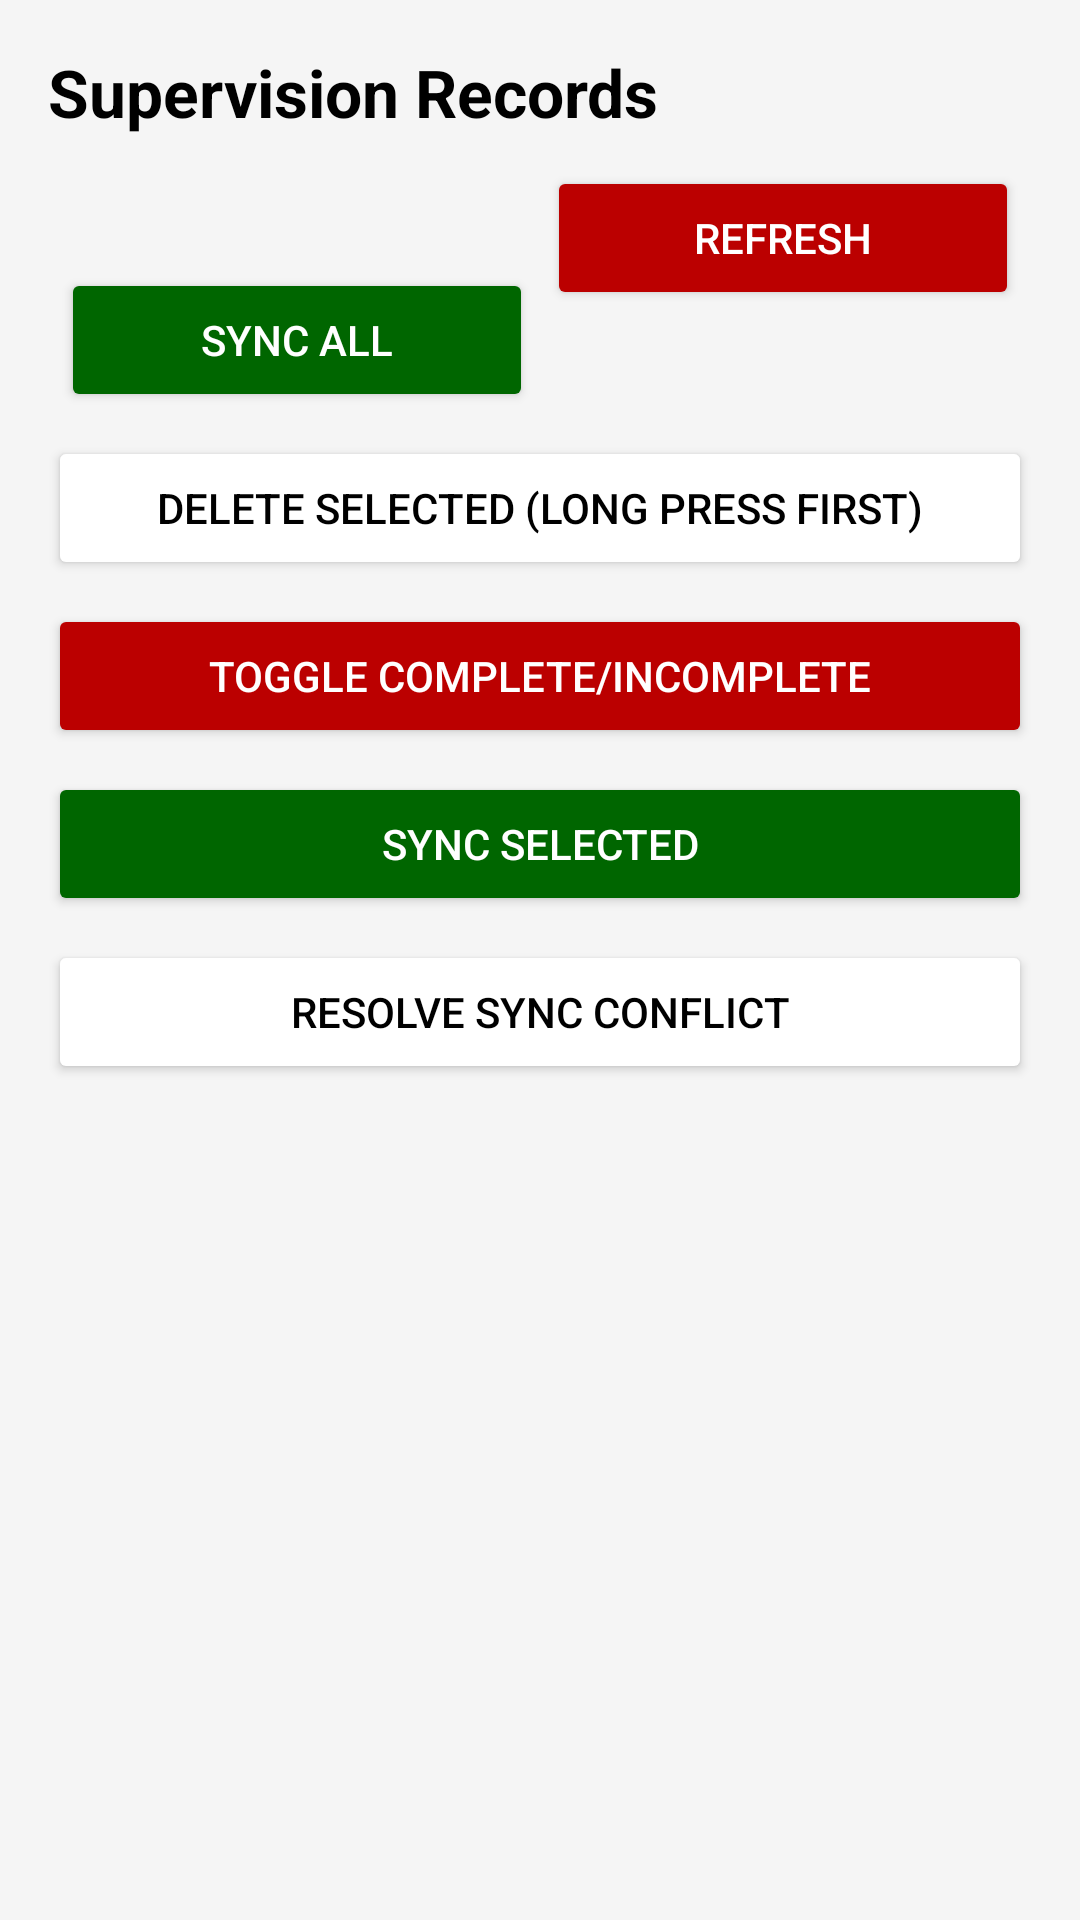

The Android layout XML behind this screen, and the referenced resources:
<!-- AndroidManifest.xml: application theme Theme.SST -->
<!-- res/layout/activity_draft_history.xml -->
<?xml version="1.0" encoding="utf-8"?>
<androidx.constraintlayout.widget.ConstraintLayout xmlns:android="http://schemas.android.com/apk/res/android"
    xmlns:app="http://schemas.android.com/apk/res-auto"
    android:layout_width="match_parent"
    android:layout_height="match_parent"
    android:background="@color/surface_light"
    android:padding="16dp">

    <TextView
        android:id="@+id/titleView"
        android:layout_width="0dp"
        android:layout_height="wrap_content"
        android:text="Supervision Records"
        android:textColor="@color/kenya_black"
        android:textSize="22sp"
        android:textStyle="bold"
        app:layout_constraintEnd_toEndOf="parent"
        app:layout_constraintStart_toStartOf="parent"
        app:layout_constraintTop_toTopOf="parent" />

    <Spinner
        android:id="@+id/statusFilterSpinner"
        android:layout_width="0dp"
        android:layout_height="wrap_content"
        android:layout_marginTop="10dp"
        android:backgroundTint="@color/kenya_white"
        android:contentDescription="Filter supervision records by completion status"
        app:layout_constraintEnd_toEndOf="parent"
        app:layout_constraintStart_toStartOf="parent"
        app:layout_constraintTop_toBottomOf="@id/titleView" />

    <Button
        android:id="@+id/syncAllBtn"
        android:layout_width="0dp"
        android:layout_height="wrap_content"
        android:layout_marginTop="10dp"
        android:backgroundTint="@color/kenya_green"
        android:contentDescription="Sync all local records to server"
        android:text="Sync All"
        android:textColor="@color/kenya_white"
        app:layout_constraintEnd_toStartOf="@id/refreshBtn"
        app:layout_constraintStart_toStartOf="parent"
        app:layout_constraintTop_toBottomOf="@id/statusFilterSpinner"
        app:layout_constraintWidth_percent="0.48" />

    <Button
        android:id="@+id/refreshBtn"
        android:layout_width="0dp"
        android:layout_height="wrap_content"
        android:layout_marginTop="10dp"
        android:backgroundTint="@color/kenya_red"
        android:contentDescription="Refresh records list"
        android:text="Refresh"
        android:textColor="@color/kenya_white"
        app:layout_constraintEnd_toEndOf="parent"
        app:layout_constraintStart_toEndOf="@id/syncAllBtn"
        app:layout_constraintTop_toBottomOf="@id/titleView"
        app:layout_constraintWidth_percent="0.48" />

    <Button
        android:id="@+id/deleteFirstBtn"
        android:layout_width="0dp"
        android:layout_height="wrap_content"
        android:layout_marginTop="8dp"
        android:backgroundTint="@color/kenya_white"
        android:contentDescription="Delete currently selected supervision record"
        android:text="Delete Selected (long press first)"
        android:textColor="@color/kenya_black"
        app:layout_constraintEnd_toEndOf="parent"
        app:layout_constraintStart_toStartOf="parent"
        app:layout_constraintTop_toBottomOf="@id/syncAllBtn" />

    <Button
        android:id="@+id/toggleStatusBtn"
        android:layout_width="0dp"
        android:layout_height="wrap_content"
        android:layout_marginTop="8dp"
        android:backgroundTint="@color/kenya_red"
        android:contentDescription="Toggle selected record between complete and incomplete"
        android:text="Toggle Complete/Incomplete"
        android:textColor="@color/kenya_white"
        app:layout_constraintEnd_toEndOf="parent"
        app:layout_constraintStart_toStartOf="parent"
        app:layout_constraintTop_toBottomOf="@id/deleteFirstBtn" />

    <Button
        android:id="@+id/syncSelectedBtn"
        android:layout_width="0dp"
        android:layout_height="wrap_content"
        android:layout_marginTop="8dp"
        android:backgroundTint="@color/kenya_green"
        android:contentDescription="Sync selected supervision record"
        android:text="Sync Selected"
        android:textColor="@color/kenya_white"
        app:layout_constraintEnd_toEndOf="parent"
        app:layout_constraintStart_toStartOf="parent"
        app:layout_constraintTop_toBottomOf="@id/toggleStatusBtn" />

    <Button
        android:id="@+id/resolveConflictBtn"
        android:layout_width="0dp"
        android:layout_height="wrap_content"
        android:layout_marginTop="8dp"
        android:backgroundTint="@color/kenya_white"
        android:contentDescription="Resolve conflict policy for selected record"
        android:text="Resolve Sync Conflict"
        android:textColor="@color/kenya_black"
        app:layout_constraintEnd_toEndOf="parent"
        app:layout_constraintStart_toStartOf="parent"
        app:layout_constraintTop_toBottomOf="@id/syncSelectedBtn" />

    <ListView
        android:id="@+id/draftList"
        android:layout_width="0dp"
        android:layout_height="0dp"
        android:layout_marginTop="10dp"
        android:background="@color/surface_light"
        android:contentDescription="Supervision records list"
        app:layout_constraintBottom_toBottomOf="parent"
        app:layout_constraintEnd_toEndOf="parent"
        app:layout_constraintStart_toStartOf="parent"
        app:layout_constraintTop_toBottomOf="@id/resolveConflictBtn" />

</androidx.constraintlayout.widget.ConstraintLayout>
<!-- resources referenced by this layout -->
<resources>
  <color name="kenya_black">#000000</color>
  <color name="kenya_green">#006600</color>
  <color name="kenya_red">#BB0000</color>
  <color name="kenya_white">#FFFFFF</color>
  <color name="surface_light">#F5F5F5</color>
  <style name="Theme.SST" parent="Theme.Material3.DayNight.NoActionBar">
          <item name="colorPrimary">@color/kenya_red</item>
          <item name="colorOnPrimary">@color/kenya_white</item>
          <item name="colorSecondary">@color/kenya_green</item>
          <item name="colorOnSecondary">@color/kenya_white</item>
          <item name="android:statusBarColor">@color/surface_light</item>
          <item name="android:navigationBarColor">@color/surface_light</item>
      </style>
</resources>
